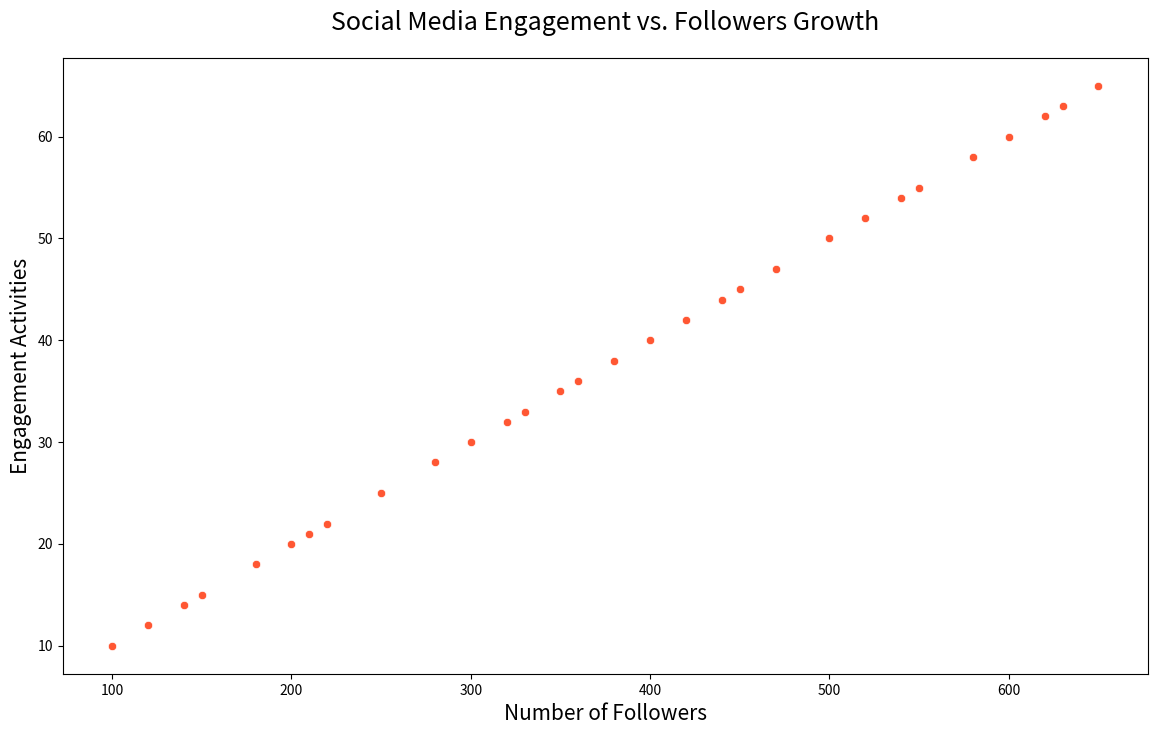

Reproduce this figure in Python.

import seaborn as sns
import pandas as pd
import matplotlib.pyplot as plt

# Data
data = {
    'Day': [1, 2, 3, 4, 5, 6, 7, 8, 9, 10, 11, 12, 13, 14, 15,
            16, 17, 18, 19, 20, 21, 22, 23, 24, 25, 26, 27, 28, 29, 30],
    'Followers': [100, 150, 120, 180, 140, 200, 220, 250, 210, 280, 300, 320, 350, 330, 360,
                  380, 400, 420, 450, 440, 470, 500, 520, 550, 540, 580, 600, 620, 650, 630],
    'Engagement': [10, 15, 12, 18, 14, 20, 22, 25, 21, 28, 30, 32, 35, 33, 36,
                   38, 40, 42, 45, 44, 47, 50, 52, 55, 54, 58, 60, 62, 65, 63]
}

df = pd.DataFrame(data)

# Plot
plt.figure(figsize=(14, 8))
scatterplot = sns.scatterplot(x='Followers', y='Engagement', data=df, color='#ff5733')

scatterplot.set_title('Social Media Engagement vs. Followers Growth', fontsize=18, pad=20)
scatterplot.set_xlabel('Number of Followers', fontsize=15)
scatterplot.set_ylabel('Engagement Activities', fontsize=15)

plt.show()
